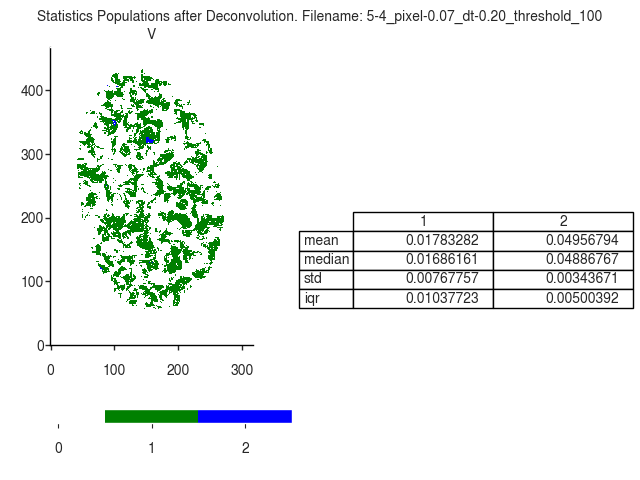

Values plotted in this chart, from the file beside it:
V
, 1, 2
mean, 0.01783, 0.04957
median, 0.01686, 0.04887
std, 0.007678, 0.003437
iqr, 0.01038, 0.005004
